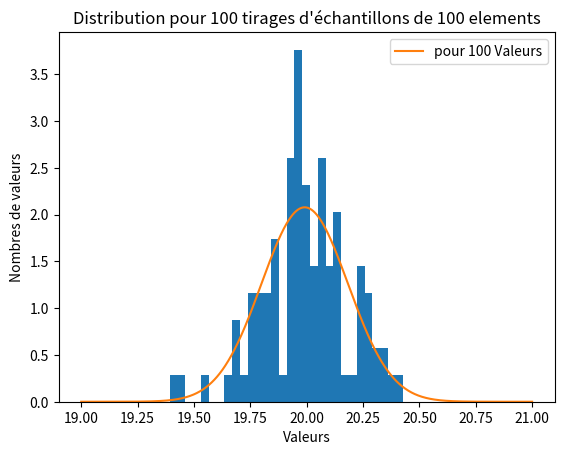
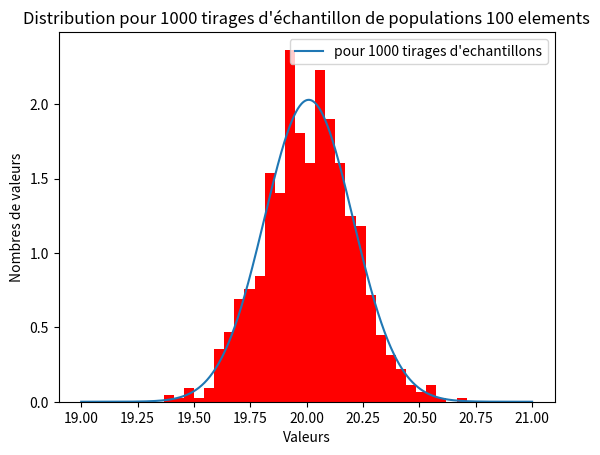
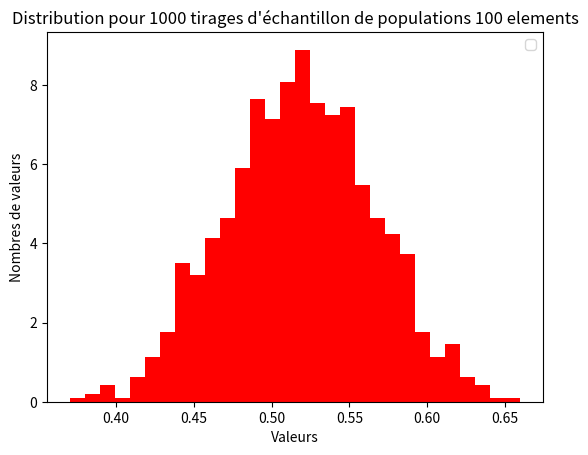

Generate these figures, in order, with matplotlib:
import numpy as np
import matplotlib.pyplot as plt
from scipy.stats import norm
from math import sqrt
from scipy.stats import binom

#Exercice Préliminaire
##On va etudier la loi normale de moy=20 et d'ecart type sigma=2
##population : x->N(mu,sigma²) E(x)=mu=20 V(x)=sigma²=4
##1/ generer un tirage de n=100 valeurs dans cette population xbarre et comparer
##xbarre à mu
##2/repeter cette opération 100 fois, on aura 100 valeurs de XBARRE calculer
##E(XBARRE) et V(XBARRE) et enfin tracer la distribution(hist)
##Refaire 2/ mais pour 1000 tirage ,  quel est l'effet sur XBARRE

plt.close("all")
#%%
##1/
population=[]
n=100
sigma=2
mu=20

##tirage en suivant une loi normale non centrée
print("1/")
print("1 seul tirage")
population=np.random.normal(mu,sigma,n)
xbarre=np.mean(population)
xvar=np.var(population)
print("xvar :",xvar)
print("xbarre :",xbarre)
print()
##Sur 100 tirages on observe un écart sur la moyenne (du au faible nombre de tirage)

#%%
##2/
print("2/")
print("Etude pour 100 Echantillons")
ech=[]
for i in range (0,100):
    ech.append(np.mean(np.random.normal(mu,sigma,n)))
XBARRE=np.mean(ech)
XVAR=np.var(ech)
print("XBARRE :",XBARRE)
print("XVAR :",XVAR)
print()

##Tracé de la distribution
x=np.linspace(19,21,1000)

plt.figure()
plt.hist(ech,bins=30,density=1)
plt.plot(x,norm.pdf(x,XBARRE,sqrt(XVAR)),label="pour 100 Valeurs")
plt.title("Distribution pour 100 tirages d'échantillons de 100 elements")
plt.xlabel("Valeurs")
plt.ylabel("Nombres de valeurs")
plt.legend()
plt.show()

#%%
##3/
print("3/")
print("Etude pour 1000 Echantillons")
ech2=[]
for i in range (0,1000):
    ech2.append(np.mean(np.random.normal(mu,sigma,n)))
XBARRE2=np.mean(ech2)
XVAR2=np.var(ech2)
print("XBARRE2 :",XBARRE2)
print("XVAR2 :",XVAR2)

plt.figure()
plt.hist(ech2,bins=30,density=1,color='r')
plt.plot(x,norm.pdf(x,XBARRE2,sqrt(XVAR2)),label="pour 1000 tirages d'echantillons")
plt.title("Distribution pour 1000 tirages d'échantillon de populations 100 elements")
plt.xlabel("Valeurs")
plt.ylabel("Nombres de valeurs")
plt.legend()
plt.show()
#%%
##Exo1/
##n personnes au hasard Xi=1 si A Xi=0 si B
##Xi suit une loi de bernouilli de paramaetre p inconnu.
p=np.random.uniform(0,1)
n=100 ##taille echantillon >30 docn X barre suit une loi normale

Echantillon=np.random.binomial(1,p,n) #1 car on fais des tirages independants
pestim=np.mean(Echantillon)
print("La valeur de p estimé est pour 100 tirages independants pestim= ",pestim)
print("\n")
print("La valeur réelle de p est p= ",p)

##On repete le meme process pour 1000 echantillons de n=100 tirages
F=[]
for i in range (0,1000):
    F.append(np.mean(np.random.binomial(1,p,n)))
papprox=np.mean(F)


plt.figure()
plt.hist(F,bins=30,density=1,color='r')
plt.title("Distribution pour 1000 tirages d'échantillon de populations 100 elements")
plt.xlabel("Valeurs")
plt.ylabel("Nombres de valeurs")
plt.legend()
plt.show()


##Une distribution qui forme une gaussienne autour de la valeur reelle de p.
##On observe bien la loi normale avec la distribution qui se place autour de la valeur de p

#%%
##Exo2 intervalle de confiance

def Intervalle_confiance_moyenne(ech,seuil):
    ##seuil en %

        #taille n de l'echantillon
    n=len(ech)
    #print("La taille de l'echantillon est de ",n)

        #calcul de la moyenne
    mu=np.mean(ech)
    #print("La moyenne de l'echantillon est de ",mu)

        #calcul ecart type sur ech
    ecart_type=np.std(ech)
    #print("L'ecart type est de ",ecart_type)

        #calcul de zalpha2
    val=seuil/100+(1-seuil/100)/2
    zalpha2=norm.ppf(val,0,1)
    #print(zalpha2)

        #calcul des bornes de l'intervales
    marge=2*zalpha2*ecart_type/(sqrt(n))

    return (mu-marge,mu+marge)

##test
##ech=np.random.binomial(100,0.5,50)
##print("intervalle de confiance moyenne population",Intervalle_confiance_moyenne(ech, 95))

def Intervalle_confiance_proportion(ech,seuil):
    ##seuil en %

        #taille n de l'echantillon
    n=len(ech)
    #print("La taille de l'echantillon est de ",n)

        #calcul de la moyenne
    mu=np.mean(ech)
    #print("La moyenne de l'echantillon est de ",mu)

        #calcul ecart type sur ech
    ecart_type=np.std(ech)
    #print("L'ecart type est de ",ecart_type)

        #calcul de zalpha2
    val=seuil/100+(1-seuil/100)/2
    zalpha2=norm.ppf(val,0,1)
    #print(zalpha2)

        #calcul des bornes de l'intervales
    marge=zalpha2*(sqrt((mu*(1-mu))/n))


    return (mu-marge,mu+marge)

##test
##ech2=np.random.binomial(1,0.5,500)
##print("intervalle de confiance moyenne de la proportion ",Intervalle_confiance_proportion(ech2, 95))


#%%
##Exo3
##taille de l'echantillon n
n=100
mu=50
sigma=5
nb_mu_in_int=0;
for i in range(0,100):
    ech3=(np.random.normal(mu,sigma,n))
    tempint=Intervalle_confiance_moyenne(ech3, 95)
    if(tempint[0]<=mu<=tempint[1]):
        nb_mu_in_int+=1

print("Sur 100 tirages, il y'a ",nb_mu_in_int," de fois ou mu est dans l'intervalle")


